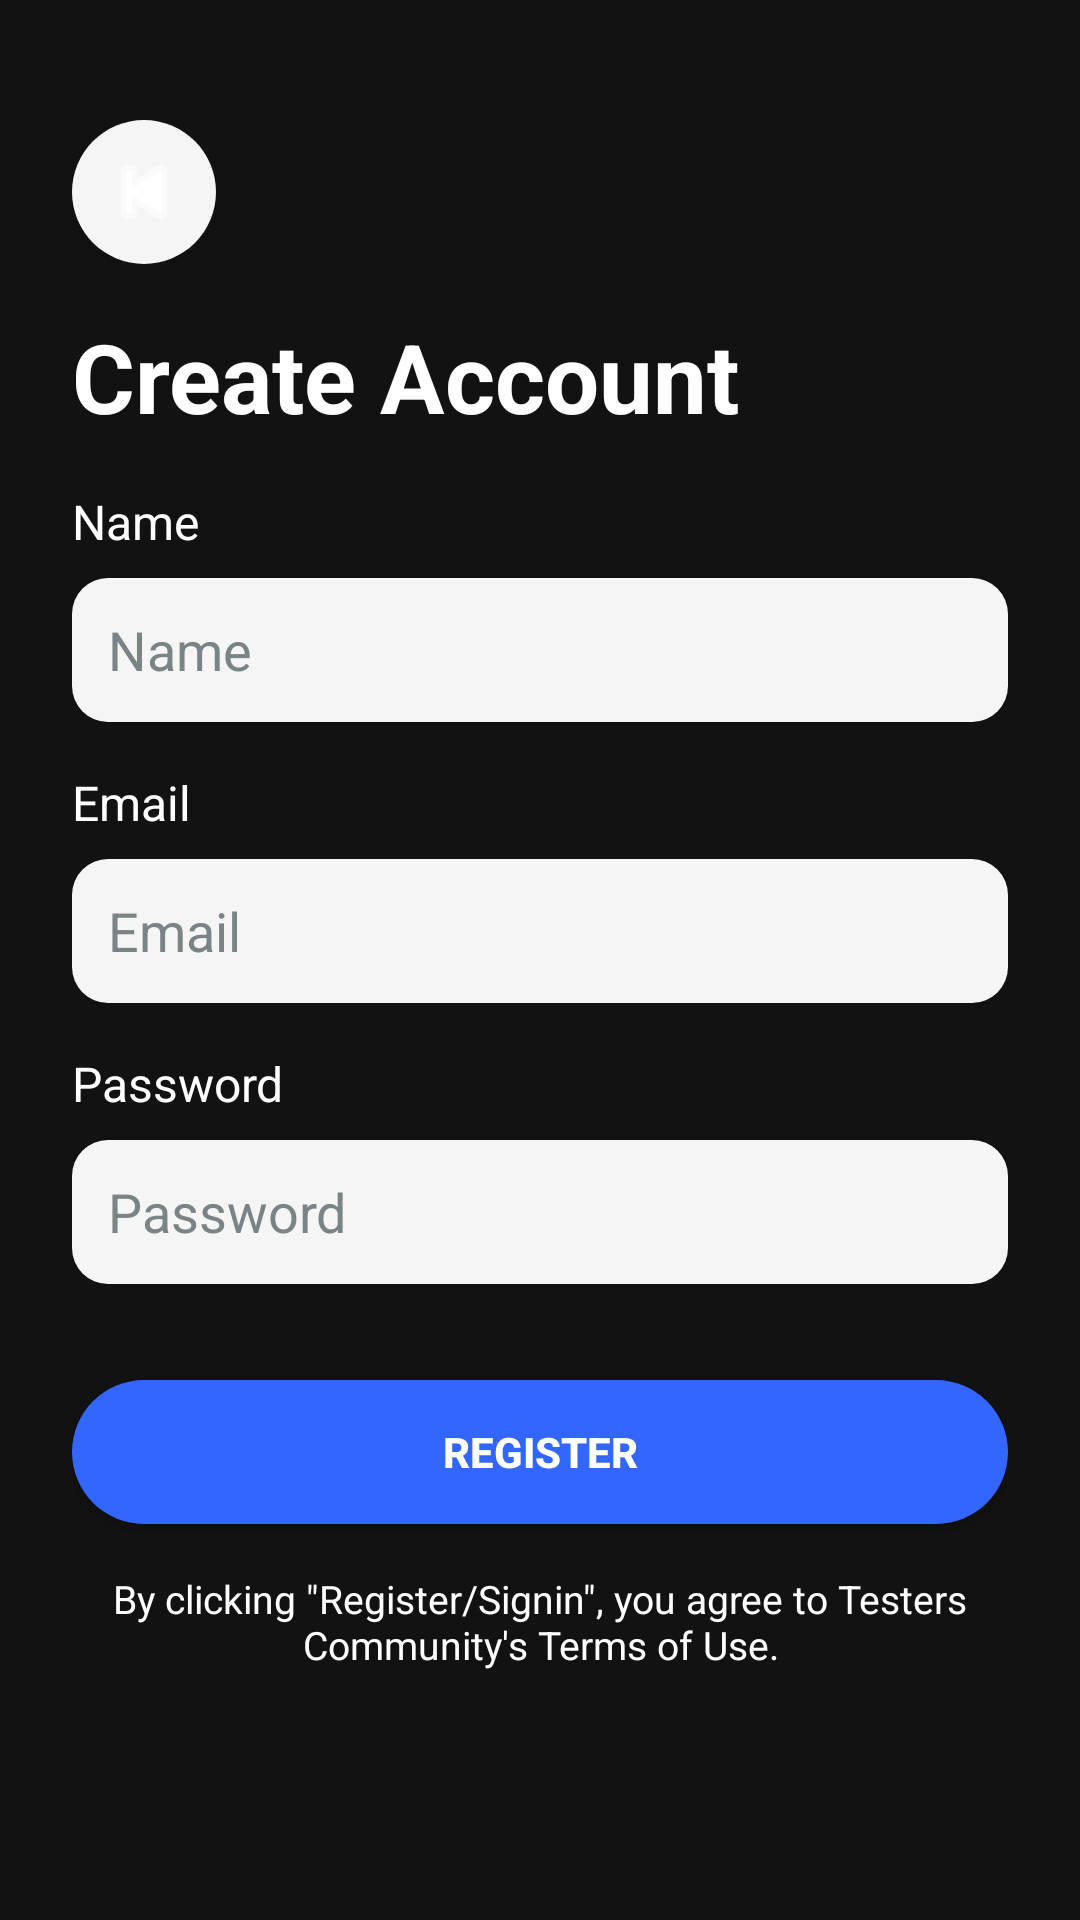

Reconstruct the res/layout file that produces this screen, plus the resources it refers to.
<!-- AndroidManifest.xml: application theme Theme.FreeTesters -->
<!-- res/layout/activity_register.xml -->
<?xml version="1.0" encoding="utf-8"?>
<ScrollView xmlns:android="http://schemas.android.com/apk/res/android"
    xmlns:app="http://schemas.android.com/apk/res-auto"
    android:layout_width="match_parent"
    android:layout_height="match_parent"
    android:background="@color/background_dark">

    <androidx.constraintlayout.widget.ConstraintLayout
        android:layout_width="match_parent"
        android:layout_height="wrap_content"
        android:padding="24dp">

        <ImageButton
            android:id="@+id/backButton"
            android:layout_width="48dp"
            android:layout_height="48dp"
            android:background="@drawable/button_circle"
            android:src="@android:drawable/ic_media_previous"
            android:tint="@android:color/white"
            app:layout_constraintTop_toTopOf="parent"
            app:layout_constraintStart_toStartOf="parent"
            android:layout_marginTop="16dp" />

        <TextView
            android:id="@+id/registerTitle"
            android:layout_width="wrap_content"
            android:layout_height="wrap_content"
            android:text="Create Account"
            android:textColor="@color/text_primary"
            android:textSize="32sp"
            android:textStyle="bold"
            app:layout_constraintTop_toTopOf="parent"
            app:layout_constraintStart_toStartOf="parent"
            android:layout_marginTop="80dp"
            android:layout_marginBottom="16dp" />

        <TextView
            android:id="@+id/nameLabel"
            android:layout_width="wrap_content"
            android:layout_height="wrap_content"
            android:text="Name"
            android:textColor="@color/text_primary"
            android:textSize="16sp"
            app:layout_constraintTop_toBottomOf="@id/registerTitle"
            app:layout_constraintStart_toStartOf="parent"
            android:layout_marginTop="16dp" />

        <EditText
            android:id="@+id/nameInput"
            android:layout_width="0dp"
            android:layout_height="48dp"
            android:background="@drawable/input_bg_rounded"
            android:hint="Name"
            android:textColorHint="@color/hint_text"
            android:textColor="@color/text_primary"
            android:padding="12dp"
            app:layout_constraintTop_toBottomOf="@id/nameLabel"
            app:layout_constraintStart_toStartOf="parent"
            app:layout_constraintEnd_toEndOf="parent"
            android:layout_marginTop="8dp" />

        <TextView
            android:id="@+id/emailLabel"
            android:layout_width="wrap_content"
            android:layout_height="wrap_content"
            android:text="Email"
            android:textColor="@color/text_primary"
            android:textSize="16sp"
            app:layout_constraintTop_toBottomOf="@id/nameInput"
            app:layout_constraintStart_toStartOf="parent"
            android:layout_marginTop="16dp" />

        <EditText
            android:id="@+id/emailInput"
            android:layout_width="0dp"
            android:layout_height="48dp"
            android:background="@drawable/input_bg_rounded"
            android:hint="Email"
            android:textColorHint="@color/hint_text"
            android:textColor="@color/text_primary"
            android:padding="12dp"
            app:layout_constraintTop_toBottomOf="@id/emailLabel"
            app:layout_constraintStart_toStartOf="parent"
            app:layout_constraintEnd_toEndOf="parent"
            android:layout_marginTop="8dp" />

        <TextView
            android:id="@+id/passwordLabel"
            android:layout_width="wrap_content"
            android:layout_height="wrap_content"
            android:text="Password"
            android:textColor="@color/text_primary"
            android:textSize="16sp"
            app:layout_constraintTop_toBottomOf="@id/emailInput"
            app:layout_constraintStart_toStartOf="parent"
            android:layout_marginTop="16dp" />

        <EditText
            android:id="@+id/passwordInput"
            android:layout_width="0dp"
            android:layout_height="48dp"
            android:background="@drawable/input_bg_rounded"
            android:hint="Password"
            android:textColorHint="@color/hint_text"
            android:textColor="@color/text_primary"
            android:padding="12dp"
            android:inputType="textPassword"
            app:layout_constraintTop_toBottomOf="@id/passwordLabel"
            app:layout_constraintStart_toStartOf="parent"
            app:layout_constraintEnd_toEndOf="parent"
            android:layout_marginTop="8dp" />

        <Button
            android:id="@+id/registerButton"
            android:layout_width="0dp"
            android:layout_height="48dp"
            android:text="Register"
            android:textColor="@color/text_primary"
            android:backgroundTint="@color/button_blue"
            android:textStyle="bold"
            android:layout_marginTop="32dp"
            app:layout_constraintTop_toBottomOf="@id/passwordInput"
            app:layout_constraintStart_toStartOf="parent"
            app:layout_constraintEnd_toEndOf="parent"
            android:background="@drawable/button_rounded" />

        <TextView
            android:id="@+id/termsText"
            android:layout_width="0dp"
            android:layout_height="wrap_content"
            android:text="By clicking &quot;Register/Signin&quot;, you agree to Testers Community's Terms of Use."
            android:textColor="@color/text_primary"
            android:textSize="13sp"
            android:gravity="center"
            android:layout_marginTop="16dp"
            app:layout_constraintTop_toBottomOf="@id/registerButton"
            app:layout_constraintStart_toStartOf="parent"
            app:layout_constraintEnd_toEndOf="parent"
            app:layout_constraintBottom_toBottomOf="parent" />

    </androidx.constraintlayout.widget.ConstraintLayout>
</ScrollView>
<!-- resources referenced by this layout -->
<resources>
  <color name="background_dark">#121212</color>
  <color name="button_blue">#3366FF</color>
  <color name="hint_text">#7A8486</color>
  <color name="text_primary">#FFFFFF</color>
  <!-- drawable button_circle (drawable) -->
  <?xml version="1.0" encoding="utf-8"?>
  <shape xmlns:android="http://schemas.android.com/apk/res/android">
      <solid android:color="@color/input_bg" />
      <corners android:radius="24dp" />
  </shape>
  <!-- drawable button_rounded (drawable) -->
  <?xml version="1.0" encoding="utf-8"?>
  <shape xmlns:android="http://schemas.android.com/apk/res/android">
      <solid android:color="@color/button_blue" />
      <corners android:radius="24dp" />
  </shape>
  <!-- drawable input_bg_rounded (drawable) -->
  <?xml version="1.0" encoding="utf-8"?>
  <shape xmlns:android="http://schemas.android.com/apk/res/android">
      <solid android:color="@color/input_bg" />
      <corners android:radius="12dp" />
  </shape>
  <style name="Theme.FreeTesters" parent="Base.Theme.FreeTesters" />
  <color name="input_bg">#F5F5F5</color>
  <style name="Base.Theme.FreeTesters" parent="Theme.Material3.DayNight.NoActionBar">
          
          
      </style>
</resources>
